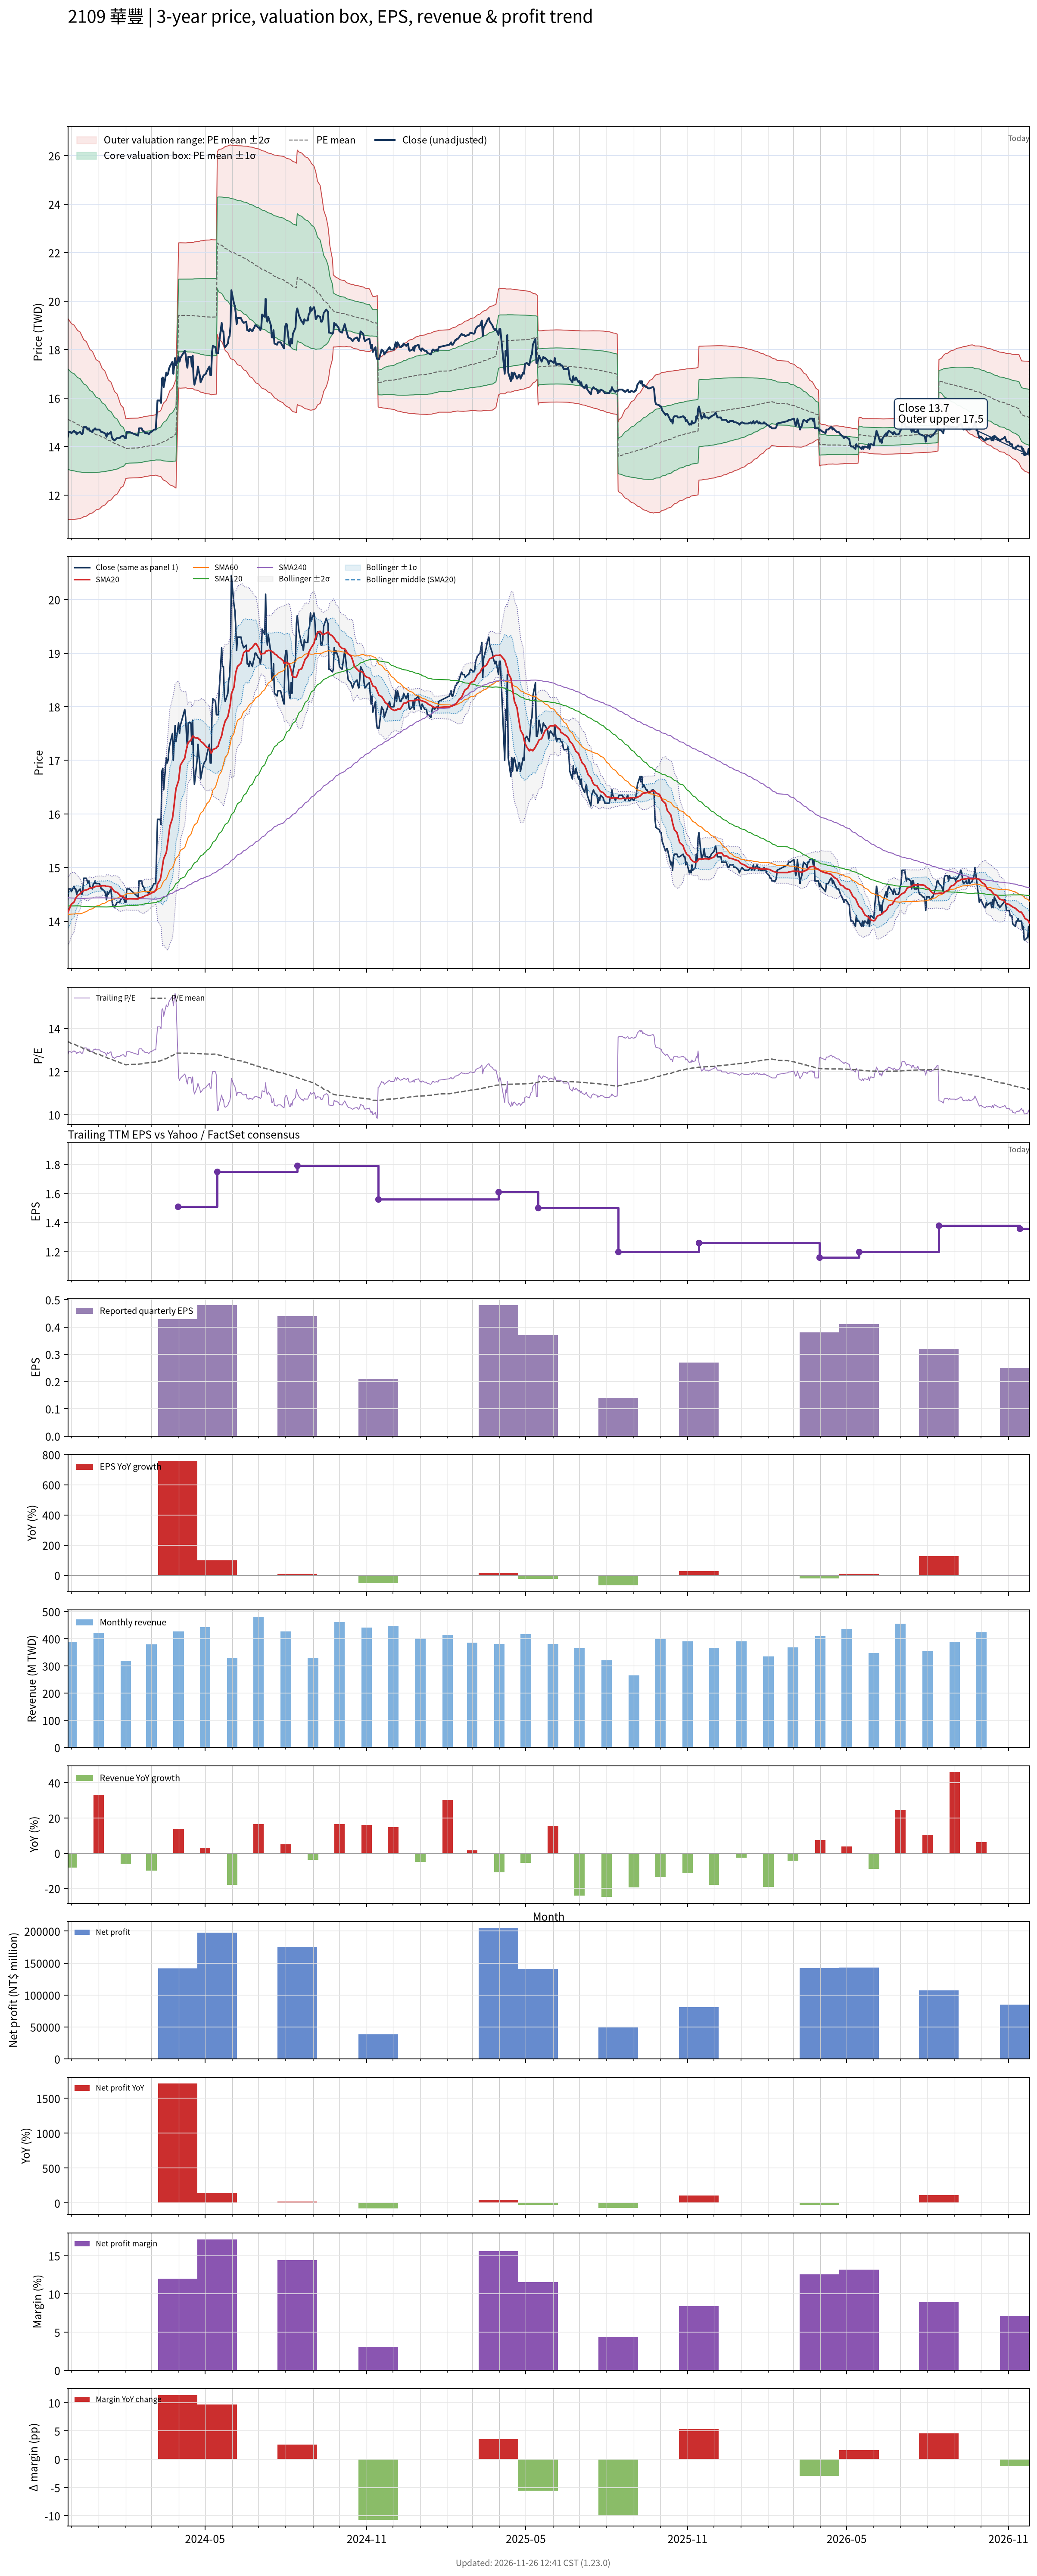

Values plotted in this chart, from the file beside it:
# chart-version: skill-stock-dynamic-val…
date, close, available_date, period_end, eps, ttm_eps, pe, pe_mean, pe_std, price_m2, price_m1, price_mean, price_p1, price_p2, forward_eps, forward_pe, forward_pe_mean, forward_pe_std, forward_price_m2, forward_price_m1, forward_price_mean, forward_price_p1, forward_price_p2, sma20
2023-11-27, 14.4, 2023-11-14, 2023-09-30, 0.44, 1.13, 12.74, 13.4, 1.838, 10.98, 13.06, 15.14, 17.21, 19.29, , , , , , , , , , 14.16
2023-11-28, 14.6, 2023-11-14, 2023-09-30, 0.44, 1.13, 12.92, 13.37, 1.825, 10.98, 13.05, 15.11, 17.17, 19.24, , , , , , , , , , 14.2
2023-11-29, 14.6, 2023-11-14, 2023-09-30, 0.44, 1.13, 12.92, 13.35, 1.813, 10.99, 13.04, 15.08, 17.13, 19.18, , , , , , , , , , 14.24
2023-11-30, 14.6, 2023-11-14, 2023-09-30, 0.44, 1.13, 12.92, 13.32, 1.799, 10.99, 13.02, 15.06, 17.09, 19.12, , , , , , , , , , 14.28
2023-12-01, 14.55, 2023-11-14, 2023-09-30, 0.44, 1.13, 12.88, 13.3, 1.787, 10.99, 13.01, 15.03, 17.05, 19.07, , , , , , , , , , 14.31
2023-12-04, 14.65, 2023-11-14, 2023-09-30, 0.44, 1.13, 12.96, 13.28, 1.774, 11, 13, 15, 17.01, 19.01, , , , , , , , , , 14.36
2023-12-05, 14.6, 2023-11-14, 2023-09-30, 0.44, 1.13, 12.92, 13.26, 1.761, 11, 12.99, 14.98, 16.97, 18.96, , , , , , , , , , 14.39
2023-12-06, 14.6, 2023-11-14, 2023-09-30, 0.44, 1.13, 12.92, 13.23, 1.748, 11, 12.98, 14.95, 16.93, 18.9, , , , , , , , , , 14.43
2023-12-07, 14.5, 2023-11-14, 2023-09-30, 0.44, 1.13, 12.83, 13.21, 1.734, 11.01, 12.97, 14.93, 16.89, 18.85, , , , , , , , , , 14.45
2023-12-08, 14.55, 2023-11-14, 2023-09-30, 0.44, 1.13, 12.88, 13.19, 1.72, 11.01, 12.96, 14.9, 16.85, 18.79, , , , , , , , , , 14.48
2023-12-11, 14.6, 2023-11-14, 2023-09-30, 0.44, 1.13, 12.92, 13.16, 1.703, 11.03, 12.95, 14.87, 16.8, 18.72, , , , , , , , , , 14.51
2023-12-12, 14.55, 2023-11-14, 2023-09-30, 0.44, 1.13, 12.88, 13.14, 1.68, 11.05, 12.94, 14.84, 16.74, 18.64, , , , , , , , , , 14.53
2023-12-13, 14.5, 2023-11-14, 2023-09-30, 0.44, 1.13, 12.83, 13.11, 1.66, 11.06, 12.94, 14.81, 16.69, 18.57, , , , , , , , , , 14.55
2023-12-14, 14.55, 2023-11-14, 2023-09-30, 0.44, 1.13, 12.88, 13.08, 1.639, 11.08, 12.93, 14.78, 16.64, 18.49, , , , , , , , , , 14.55
2023-12-15, 14.8, 2023-11-14, 2023-09-30, 0.44, 1.13, 13.1, 13.06, 1.616, 11.11, 12.93, 14.76, 16.58, 18.41, , , , , , , , , , 14.57
2023-12-18, 14.8, 2023-11-14, 2023-09-30, 0.44, 1.13, 13.1, 13.04, 1.594, 11.13, 12.93, 14.73, 16.53, 18.33, , , , , , , , , , 14.58
2023-12-19, 14.75, 2023-11-14, 2023-09-30, 0.44, 1.13, 13.05, 13.01, 1.572, 11.15, 12.93, 14.7, 16.48, 18.26, , , , , , , , , , 14.59
2023-12-20, 14.7, 2023-11-14, 2023-09-30, 0.44, 1.13, 13.01, 12.99, 1.548, 11.18, 12.93, 14.68, 16.42, 18.17, , , , , , , , , , 14.59
2023-12-21, 14.75, 2023-11-14, 2023-09-30, 0.44, 1.13, 13.05, 12.96, 1.524, 11.2, 12.93, 14.65, 16.37, 18.09, , , , , , , , , , 14.61
2023-12-22, 14.65, 2023-11-14, 2023-09-30, 0.44, 1.13, 12.96, 12.94, 1.498, 11.23, 12.93, 14.62, 16.31, 18.01, , , , , , , , , , 14.62
2023-12-25, 14.6, 2023-11-14, 2023-09-30, 0.44, 1.13, 12.92, 12.91, 1.474, 11.26, 12.93, 14.59, 16.26, 17.92, , , , , , , , , , 14.62
2023-12-26, 14.7, 2023-11-14, 2023-09-30, 0.44, 1.13, 13.01, 12.89, 1.449, 11.29, 12.93, 14.56, 16.2, 17.84, , , , , , , , , , 14.63
2023-12-27, 14.7, 2023-11-14, 2023-09-30, 0.44, 1.13, 13.01, 12.87, 1.425, 11.32, 12.93, 14.54, 16.15, 17.76, , , , , , , , , , 14.63
2023-12-28, 14.75, 2023-11-14, 2023-09-30, 0.44, 1.13, 13.05, 12.84, 1.4, 11.35, 12.93, 14.51, 16.1, 17.68, , , , , , , , , , 14.64
2023-12-29, 14.7, 2023-11-14, 2023-09-30, 0.44, 1.13, 13.01, 12.82, 1.372, 11.39, 12.94, 14.49, 16.04, 17.59, , , , , , , , , , 14.65
2024-01-02, 14.7, 2023-11-14, 2023-09-30, 0.44, 1.13, 13.01, 12.8, 1.343, 11.42, 12.94, 14.46, 15.98, 17.5, , , , , , , , , , 14.65
2024-01-03, 14.65, 2023-11-14, 2023-09-30, 0.44, 1.13, 12.96, 12.77, 1.315, 11.46, 12.95, 14.43, 15.92, 17.4, , , , , , , , , , 14.65
2024-01-04, 14.6, 2023-11-14, 2023-09-30, 0.44, 1.13, 12.92, 12.75, 1.286, 11.5, 12.95, 14.41, 15.86, 17.31, , , , , , , , , , 14.65
2024-01-05, 14.6, 2023-11-14, 2023-09-30, 0.44, 1.13, 12.92, 12.73, 1.257, 11.54, 12.96, 14.38, 15.8, 17.22, , , , , , , , , , 14.66
2024-01-08, 14.55, 2023-11-14, 2023-09-30, 0.44, 1.13, 12.88, 12.7, 1.226, 11.58, 12.97, 14.35, 15.74, 17.12, , , , , , , , , , 14.66
2024-01-09, 14.5, 2023-11-14, 2023-09-30, 0.44, 1.13, 12.83, 12.68, 1.197, 11.62, 12.98, 14.33, 15.68, 17.03, , , , , , , , , , 14.65
2024-01-10, 14.4, 2023-11-14, 2023-09-30, 0.44, 1.13, 12.74, 12.66, 1.167, 11.66, 12.98, 14.3, 15.62, 16.94, , , , , , , , , , 14.65
2024-01-11, 14.55, 2023-11-14, 2023-09-30, 0.44, 1.13, 12.88, 12.63, 1.137, 11.71, 12.99, 14.28, 15.56, 16.85, , , , , , , , , , 14.65
2024-01-12, 14.5, 2023-11-14, 2023-09-30, 0.44, 1.13, 12.83, 12.61, 1.105, 11.75, 13, 14.25, 15.5, 16.75, , , , , , , , , , 14.65
2024-01-15, 14.6, 2023-11-14, 2023-09-30, 0.44, 1.13, 12.92, 12.59, 1.076, 11.8, 13.01, 14.23, 15.44, 16.66, , , , , , , , , , 14.64
2024-01-16, 14.4, 2023-11-14, 2023-09-30, 0.44, 1.13, 12.74, 12.57, 1.046, 11.84, 13.02, 14.2, 15.39, 16.57, , , , , , , , , , 14.62
2024-01-17, 14.3, 2023-11-14, 2023-09-30, 0.44, 1.13, 12.65, 12.55, 1.015, 11.88, 13.03, 14.18, 15.33, 16.47, , , , , , , , , , 14.6
2024-01-18, 14.3, 2023-11-14, 2023-09-30, 0.44, 1.13, 12.65, 12.52, 0.9827, 11.93, 13.04, 14.15, 15.26, 16.37, , , , , , , , , , 14.57
2024-01-19, 14.25, 2023-11-14, 2023-09-30, 0.44, 1.13, 12.61, 12.5, 0.9497, 11.98, 13.05, 14.13, 15.2, 16.27, , , , , , , , , , 14.55
2024-01-22, 14.35, 2023-11-14, 2023-09-30, 0.44, 1.13, 12.7, 12.48, 0.9138, 12.04, 13.07, 14.1, 15.14, 16.17, , , , , , , , , , 14.54
2024-01-23, 14.35, 2023-11-14, 2023-09-30, 0.44, 1.13, 12.7, 12.46, 0.8772, 12.1, 13.09, 14.08, 15.07, 16.06, , , , , , , , , , 14.52
2024-01-24, 14.35, 2023-11-14, 2023-09-30, 0.44, 1.13, 12.7, 12.44, 0.8401, 12.16, 13.11, 14.06, 15, 15.95, , , , , , , , , , 14.51
2024-01-25, 14.35, 2023-11-14, 2023-09-30, 0.44, 1.13, 12.7, 12.42, 0.8007, 12.22, 13.13, 14.03, 14.94, 15.84, , , , , , , , , , 14.49
2024-01-26, 14.4, 2023-11-14, 2023-09-30, 0.44, 1.13, 12.74, 12.4, 0.7588, 12.29, 13.15, 14.01, 14.87, 15.72, , , , , , , , , , 14.47
2024-01-29, 14.45, 2023-11-14, 2023-09-30, 0.44, 1.13, 12.79, 12.38, 0.7159, 12.37, 13.18, 13.99, 14.79, 15.6, , , , , , , , , , 14.46
2024-01-30, 14.4, 2023-11-14, 2023-09-30, 0.44, 1.13, 12.74, 12.35, 0.6614, 12.47, 13.21, 13.96, 14.71, 15.46, , , , , , , , , , 14.44
2024-01-31, 14.35, 2023-11-14, 2023-09-30, 0.44, 1.13, 12.7, 12.33, 0.6055, 12.57, 13.25, 13.94, 14.62, 15.31, , , , , , , , , , 14.43
2024-02-01, 14.35, 2023-11-14, 2023-09-30, 0.44, 1.13, 12.7, 12.31, 0.5431, 12.69, 13.3, 13.91, 14.53, 15.14, , , , , , , , , , 14.41
2024-02-02, 14.6, 2023-11-14, 2023-09-30, 0.44, 1.13, 12.92, 12.32, 0.5445, 12.69, 13.31, 13.92, 14.54, 15.15, , , , , , , , , , 14.41
2024-02-05, 14.6, 2023-11-14, 2023-09-30, 0.44, 1.13, 12.92, 12.33, 0.5448, 12.7, 13.32, 13.93, 14.55, 15.16, , , , , , , , , , 14.42
2024-02-15, 14.45, 2023-11-14, 2023-09-30, 0.44, 1.13, 12.79, 12.34, 0.5442, 12.71, 13.33, 13.94, 14.56, 15.17, , , , , , , , , , 14.41
2024-02-16, 14.75, 2023-11-14, 2023-09-30, 0.44, 1.13, 13.05, 12.35, 0.5462, 12.72, 13.34, 13.95, 14.57, 15.19, , , , , , , , , , 14.43
2024-02-19, 14.75, 2023-11-14, 2023-09-30, 0.44, 1.13, 13.05, 12.36, 0.5486, 12.72, 13.34, 13.96, 14.58, 15.2, , , , , , , , , , 14.44
2024-02-20, 14.65, 2023-11-14, 2023-09-30, 0.44, 1.13, 12.96, 12.37, 0.5487, 12.74, 13.36, 13.98, 14.6, 15.22, , , , , , , , , , 14.45
2024-02-21, 14.65, 2023-11-14, 2023-09-30, 0.44, 1.13, 12.96, 12.38, 0.5489, 12.75, 13.37, 13.99, 14.61, 15.23, , , , , , , , , , 14.45
2024-02-22, 14.6, 2023-11-14, 2023-09-30, 0.44, 1.13, 12.92, 12.39, 0.5489, 12.76, 13.38, 14, 14.62, 15.24, , , , , , , , , , 14.46
2024-02-23, 14.55, 2023-11-14, 2023-09-30, 0.44, 1.13, 12.88, 12.39, 0.5488, 12.77, 13.39, 14.01, 14.63, 15.25, , , , , , , , , , 14.47
2024-02-26, 14.55, 2023-11-14, 2023-09-30, 0.44, 1.13, 12.88, 12.4, 0.5486, 12.78, 13.4, 14.02, 14.64, 15.26, , , , , , , , , , 14.49
2024-02-27, 14.5, 2023-11-14, 2023-09-30, 0.44, 1.13, 12.83, 12.41, 0.5476, 12.79, 13.41, 14.02, 14.64, 15.26, , , , , , , , , , 14.5
... 667 more rows
